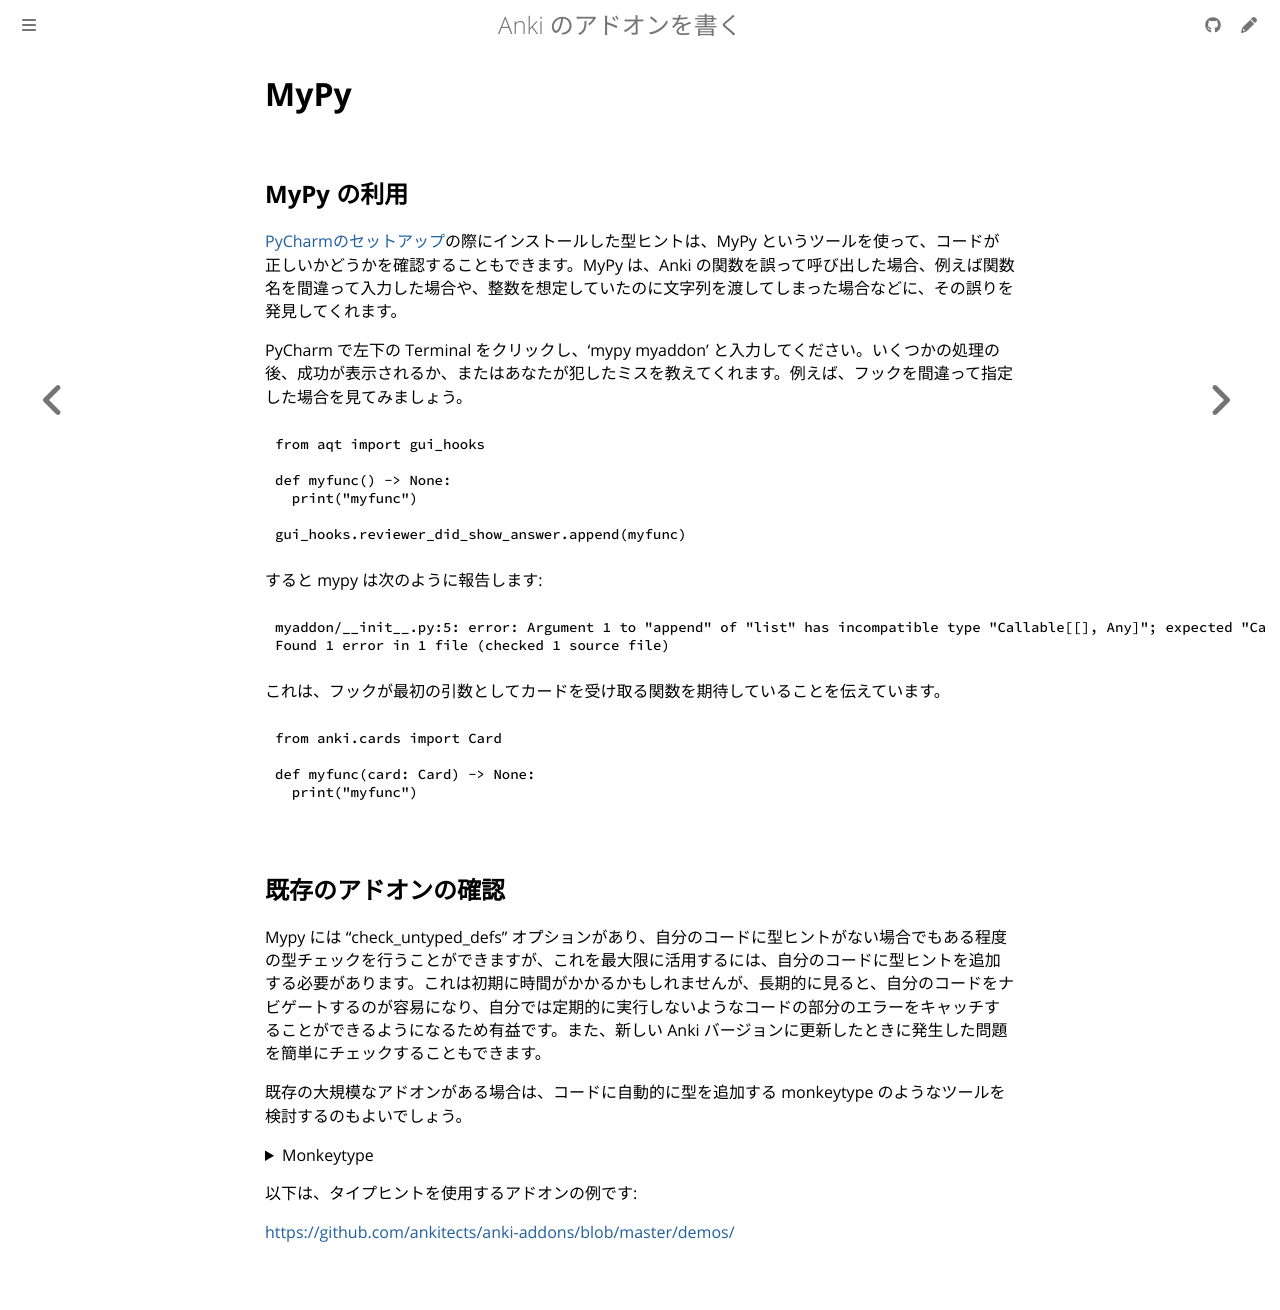

repository: shigeyukey/anki-addon-docs-ja · page: mypy.html · generator: mdbook

# MyPy

## MyPy の利用

[PyCharmのセットアップ](editor-setup.md)の際にインストールした型ヒントは、MyPy というツールを使って、コードが正しいかどうかを確認することもできます。MyPy は、Anki の関数を誤って呼び出した場合、例えば関数名を間違って入力した場合や、整数を想定していたのに文字列を渡してしまった場合などに、その誤りを発見してくれます。

PyCharm で左下の Terminal をクリックし、'mypy myaddon' と入力してください。いくつかの処理の後、成功が表示されるか、またはあなたが犯したミスを教えてくれます。例えば、フックを間違って指定した場合を見てみましょう。

```python
from aqt import gui_hooks

def myfunc() -> None:
  print("myfunc")

gui_hooks.reviewer_did_show_answer.append(myfunc)
```

すると mypy は次のように報告します:

```python
myaddon/__init__.py:5: error: Argument 1 to "append" of "list" has incompatible type "Callable[[], Any]"; expected "Callable[[Card], None]"
Found 1 error in 1 file (checked 1 source file)
```

これは、フックが最初の引数としてカードを受け取る関数を期待していることを伝えています。

```python
from anki.cards import Card

def myfunc(card: Card) -> None:
  print("myfunc")
```

## 既存のアドオンの確認

Mypy には "check_untyped_defs" オプションがあり、自分のコードに型ヒントがない場合でもある程度の型チェックを行うことができますが、これを最大限に活用するには、自分のコードに型ヒントを追加する必要があります。これは初期に時間がかかるかもしれませんが、長期的に見ると、自分のコードをナビゲートするのが容易になり、自分では定期的に実行しないようなコードの部分のエラーをキャッチすることができるようになるため有益です。また、新しい Anki バージョンに更新したときに発生した問題を簡単にチェックすることもできます。

既存の大規模なアドオンがある場合は、コードに自動的に型を追加する monkeytype のようなツールを検討するのもよいでしょう。

<details>
<summary>Monkeytype</summary>
monkeytypeを test というアドオンで使うには、次のような方法があります。
<pre><code class="language-shell">% /usr/local/bin/python3.8 -m venv pyenv
% cd pyenv &amp;&amp; . bin/activate
(pyenv) % pip install aqt monkeytype
(pyenv) % monkeytype run bin/anki
</code></pre>
<p>その後、アドオン内をクリックしてランタイムタイプの情報を収集し、終了したら Anki を閉じます。</p>
<p>この後、トップレベルのアクション（関数外のメニューを変更するコードなど）は monkeytype がトリップしてしまうので、コメントアウトする必要があります。最後に、修正したファイルを次のように生成します:</p>
<pre><code class="language-shell">(pyenv) % PYTHONPATH=~/Library/Application\ Support/Anki2/addons21 monkeytype apply test
</code></pre>
</details>

以下は、タイプヒントを使用するアドオンの例です:

<https://github.com/ankitects/anki-addons/blob/master/demos/>
